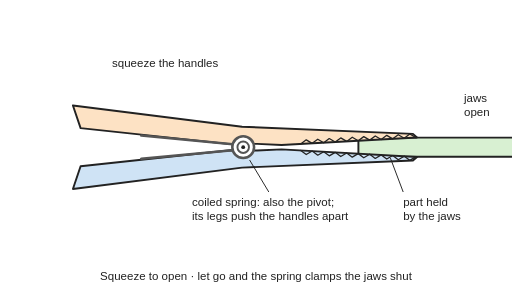
t = 0.00 s
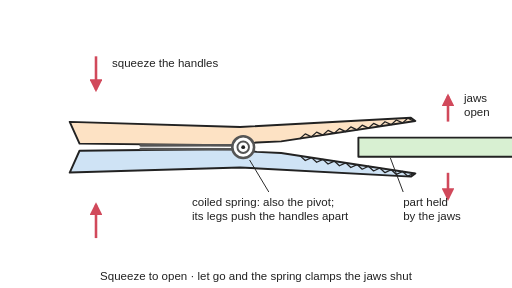
t = 1.17 s
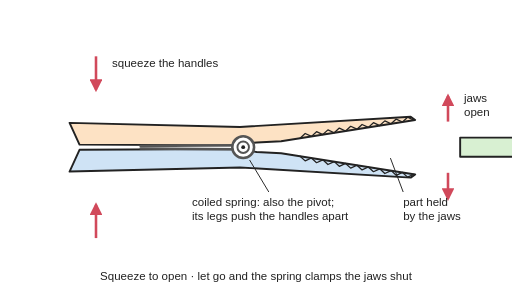
t = 2.33 s
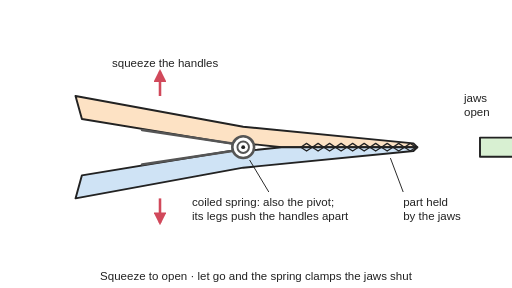
t = 3.50 s
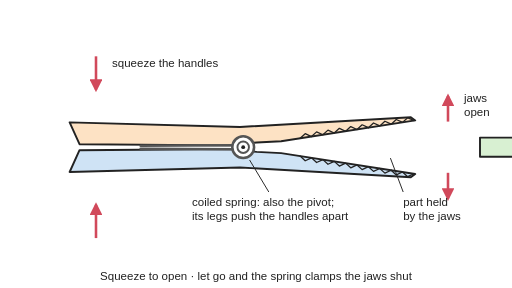
t = 4.67 s
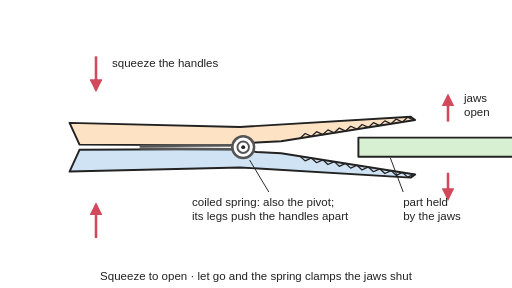
t = 5.83 s

The animated SVG that drew these frames (rendered in a browser with its animation timeline set to each time). Animation: 5 SMIL elements (animate=2,animateTransform=3); one cycle of 7.00 s, repeats indefinitely.

<svg xmlns="http://www.w3.org/2000/svg" viewBox="0 0 800 450" width="800" height="450" role="img">
<title>A spring clip clamp seen from the side, animated: squeezing the handles opens the jaws against the torsion spring and the part slides out, the jaws snap shut when let go, then the clamp is squeezed open again and released onto the part.</title>
<rect width="800" height="450" fill="#ffffff"/>
<defs>
<marker id="ah" viewBox="0 0 10 10" refX="8" refY="5" markerWidth="5" markerHeight="5" orient="auto-start-reverse"><path d="M0,0 L10,5 L0,10 z" fill="#d1495b"/></marker>
<pattern id="hatch" width="10" height="10" patternUnits="userSpaceOnUse" patternTransform="rotate(45)"><line x1="0" y1="0" x2="0" y2="10" stroke="#222" stroke-width="2"/></pattern>
</defs>
<g stroke="#222" stroke-width="3" stroke-linejoin="round" stroke-linecap="round">
<g><animateTransform attributeName="transform" type="translate" values="0 0;0 0;0 0;0 0;190 0;190 0;190 0;190 0;190 0;190 0;0 0;0 0;0 0;0 0" keyTimes="0;0.0857;0.2;0.2857;0.3714;0.4143;0.4571;0.5714;0.6857;0.7429;0.8286;0.8714;0.9143;1" dur="7s" repeatCount="indefinite" calcMode="spline" keySplines="0.4 0 0.2 1;0.4 0 0.2 1;0.4 0 0.2 1;0.4 0 0.2 1;0.4 0 0.2 1;0.4 0 0.2 1;0.4 0 0.2 1;0.4 0 0.2 1;0.4 0 0.2 1;0.4 0 0.2 1;0.4 0 0.2 1;0.4 0 0.2 1;0.4 0 0.2 1"/><rect x="560" y="215" width="250" height="30" fill="#d8f0d2"/></g>
<g transform="rotate(-3.2 380 230)"><animateTransform attributeName="transform" type="rotate" values="-3.2 380 230;-3.2 380 230;-9 380 230;-9 380 230;-9 380 230;-9 380 230;0 380 230;0 380 230;-9 380 230;-9 380 230;-9 380 230;-9 380 230;-3.2 380 230;-3.2 380 230" keyTimes="0;0.0857;0.2;0.2857;0.3714;0.4143;0.4571;0.5714;0.6857;0.7429;0.8286;0.8714;0.9143;1" dur="7s" repeatCount="indefinite" calcMode="spline" keySplines="0.4 0 0.2 1;0.4 0 0.2 1;0.4 0 0.2 1;0.4 0 0.2 1;0.4 0 0.2 1;0.4 0 0.2 1;0.4 0 0.2 1;0.4 0 0.2 1;0.4 0 0.2 1;0.4 0 0.2 1;0.4 0 0.2 1;0.4 0 0.2 1;0.4 0 0.2 1"/>
<path d="M118,150 L380,198 L646,224 L652,230 L440,230 L402,226 L360,224 L128,186 Z" fill="#fde2c4"/>
<path d="M470,230 L479,224 L488,230 M488,230 L497,224 L506,230 M506,230 L515,224 L524,230 M524,230 L533,224 L542,230 M542,230 L551,224 L560,230 M560,230 L569,224 L578,230 M578,230 L587,224 L596,230 M596,230 L605,224 L614,230 M614,230 L623,224 L632,230 M632,230 L641,224 L650,230 " fill="none" stroke-width="2"/>
<line x1="368" y1="225" x2="222" y2="203" stroke-width="4" stroke="#555"/>
</g>
<g transform="rotate(3.2 380 230)"><animateTransform attributeName="transform" type="rotate" values="3.2 380 230;3.2 380 230;9 380 230;9 380 230;9 380 230;9 380 230;0 380 230;0 380 230;9 380 230;9 380 230;9 380 230;9 380 230;3.2 380 230;3.2 380 230" keyTimes="0;0.0857;0.2;0.2857;0.3714;0.4143;0.4571;0.5714;0.6857;0.7429;0.8286;0.8714;0.9143;1" dur="7s" repeatCount="indefinite" calcMode="spline" keySplines="0.4 0 0.2 1;0.4 0 0.2 1;0.4 0 0.2 1;0.4 0 0.2 1;0.4 0 0.2 1;0.4 0 0.2 1;0.4 0 0.2 1;0.4 0 0.2 1;0.4 0 0.2 1;0.4 0 0.2 1;0.4 0 0.2 1;0.4 0 0.2 1;0.4 0 0.2 1"/>
<path d="M118,310 L380,262 L646,236 L652,230 L440,230 L402,234 L360,236 L128,274 Z" fill="#cfe3f5"/>
<path d="M470,230 L479,236 L488,230 M488,230 L497,236 L506,230 M506,230 L515,236 L524,230 M524,230 L533,236 L542,230 M542,230 L551,236 L560,230 M560,230 L569,236 L578,230 M578,230 L587,236 L596,230 M596,230 L605,236 L614,230 M614,230 L623,236 L632,230 M632,230 L641,236 L650,230 " fill="none" stroke-width="2"/>
<line x1="368" y1="235" x2="222" y2="257" stroke-width="4" stroke="#555"/>
</g>
<circle cx="380" cy="230" r="17" fill="#ffffff" stroke="#555" stroke-width="4"/><circle cx="380" cy="230" r="9" fill="none" stroke="#555" stroke-width="3"/><circle cx="380" cy="230" r="3" fill="#222" stroke="none"/>
</g>
<g fill="none" stroke="#d1495b" stroke-width="4" marker-end="url(#ah)" opacity="0"><animate attributeName="opacity" values="0;0;1;1;0;0;1;1;0;0" keyTimes="0;0.0714;0.0857;0.4143;0.4286;0.5571;0.5714;0.8714;0.8857;1" dur="7s" repeatCount="indefinite"/>
<line x1="150" y1="88" x2="150" y2="140"/><line x1="150" y1="372" x2="150" y2="320"/>
<line x1="700" y1="190" x2="700" y2="150"/><line x1="700" y1="270" x2="700" y2="310"/></g>
<g fill="none" stroke="#d1495b" stroke-width="4" marker-end="url(#ah)" opacity="0"><animate attributeName="opacity" values="0;0;1;1;0;0;1;1;0;0" keyTimes="0;0.4143;0.4286;0.5143;0.5286;0.8714;0.8857;0.9714;0.9857;1" dur="7s" repeatCount="indefinite"/><line x1="250" y1="150" x2="250" y2="112"/><line x1="250" y1="310" x2="250" y2="348"/></g>
<g font-family="Arial, Helvetica, sans-serif" font-size="18" fill="#222">
<text x="175" y="104">squeeze the handles</text>
<text x="725" y="160">jaws</text><text x="725" y="181">open</text>
<g stroke="#222" stroke-width="1.5"><line x1="420" y1="300" x2="390" y2="250"/><line x1="630" y1="300" x2="610" y2="247"/></g>
<text x="300" y="322">coiled spring: also the pivot;</text><text x="300" y="343">its legs push the handles apart</text>
<text x="560" y="322" text-anchor="start" dx="70">part held</text><text x="630" y="343">by the jaws</text>
<text x="400" y="438" text-anchor="middle">Squeeze to open · let go and the spring clamps the jaws shut</text>
</g></svg>
